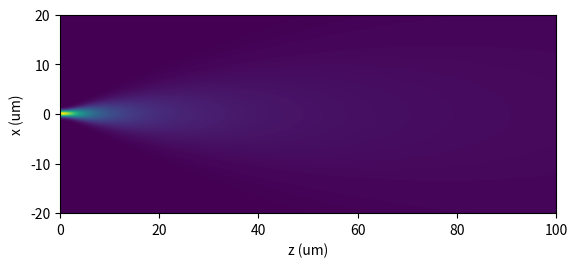

Source code (Python):
# -*- coding: utf-8 -*-
"""Test Gaussian beam generation

Testing the description of the Gaussian beam prepagation
"""

# Created on 2020-05-21

# Contributions and Changelog accessed via a private git repository:
# https://github.com/philipwijesinghe/deep-learning-lsm.git
# [email redacted]

# [redacted]

import numpy as np
import matplotlib.pyplot as plt


# =============================================================================
# FUNCTIONS
# =============================================================================
def plot_pupil_function():
    u = np.linspace(-10e-3, 10e-3, 2048)

    w0 = 5e-3

    E2 = np.exp(-u**2 / w0**2)

    plt.plot(u, np.abs(E2))


def plot_gaussian():
    # Constants
    lambda0 = 488e-9
    k = 2 * np.pi / lambda0

    # Params
    f = 12e-3
    n = 1
    w0 = 3e-3

    # Derived
    w1 = (lambda0 * f) / (w0 * np.pi)
    zr = np.pi * w1**2 * n / lambda0

    print(w1)

    # focal coordinates
    x = np.linspace(-20e-6, 20e-6, 201)
    z = np.linspace(0e-6, 100e-6, 201)

    # Gaussian propagation
    E1 = np.zeros([x.shape[0], z.shape[0]], dtype=complex)
    E12 = np.zeros([x.shape[0], z.shape[0]], dtype=complex)
    for zi, zv in enumerate(z):
        wz = w1 * np.sqrt(1 + (zv / zr)**2)
        rz = zv * (1 + (zr / zv)**2)
        psi = np.arctan(zv / zr)

        zrz = zv**2 + zr**2

        for xi, xv in enumerate(x):
            E1[xi, zi] = w1 / wz * \
                np.exp(-xv**2 / wz**2) * \
                np.exp(-1j * (k * zv + k * xv**2 / (2 * rz) - psi))

            # Modified function to avoid division by 0
            E12[xi, zi] = w1 / wz * \
                np.exp(-xv**2 / wz**2) * \
                np.exp(-1j * (k * zv + zv * k * xv**2 / (2 * zrz) - psi))

    fig, ax = plt.subplots()
    ax.imshow(np.abs(E12) / np.max(np.abs(E12)), extent=[min(z) * 1e6, max(z) * 1e6, min(x) * 1e6, max(x) * 1e6])
    ax.set(xlabel='z (um)', ylabel='x (um)')


# =============================================================================
# MAIN
# =============================================================================
if __name__ == "__main__":
    # Run this section as a script, while making all defined functions
    # available to the module

    # plot_pupil_function()
    plot_gaussian()
